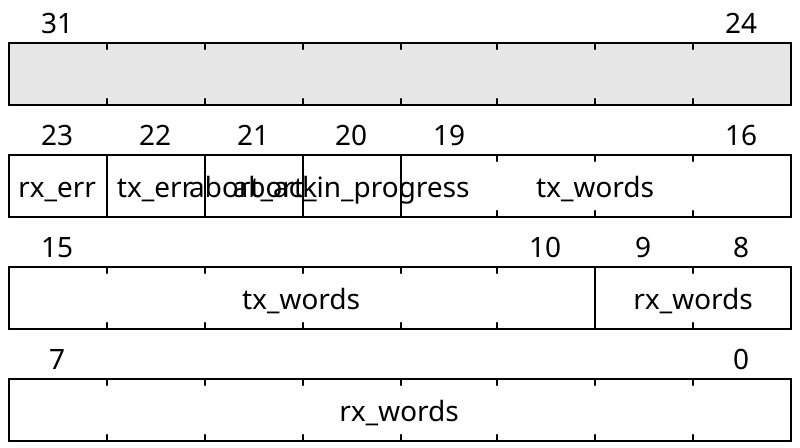

The bit-field diagram above was drawn with WaveDrom. Write its source.

{
    "reg": [
        {"name": "rx_words",  "bits": 10},
        {"name": "tx_words",  "bits": 10},
        {"name": "abort_in_progress",  "bits": 1},
        {"name": "abort_ack",  "bits": 1},
        {"name": "tx_err",  "bits": 1},
        {"name": "rx_err",  "bits": 1},
        {"bits": 8}
    ], "config": {"hspace": 400, "bits": 32, "lanes": 4 }, "options": {"hspace": 400, "bits": 32, "lanes": 4}
}